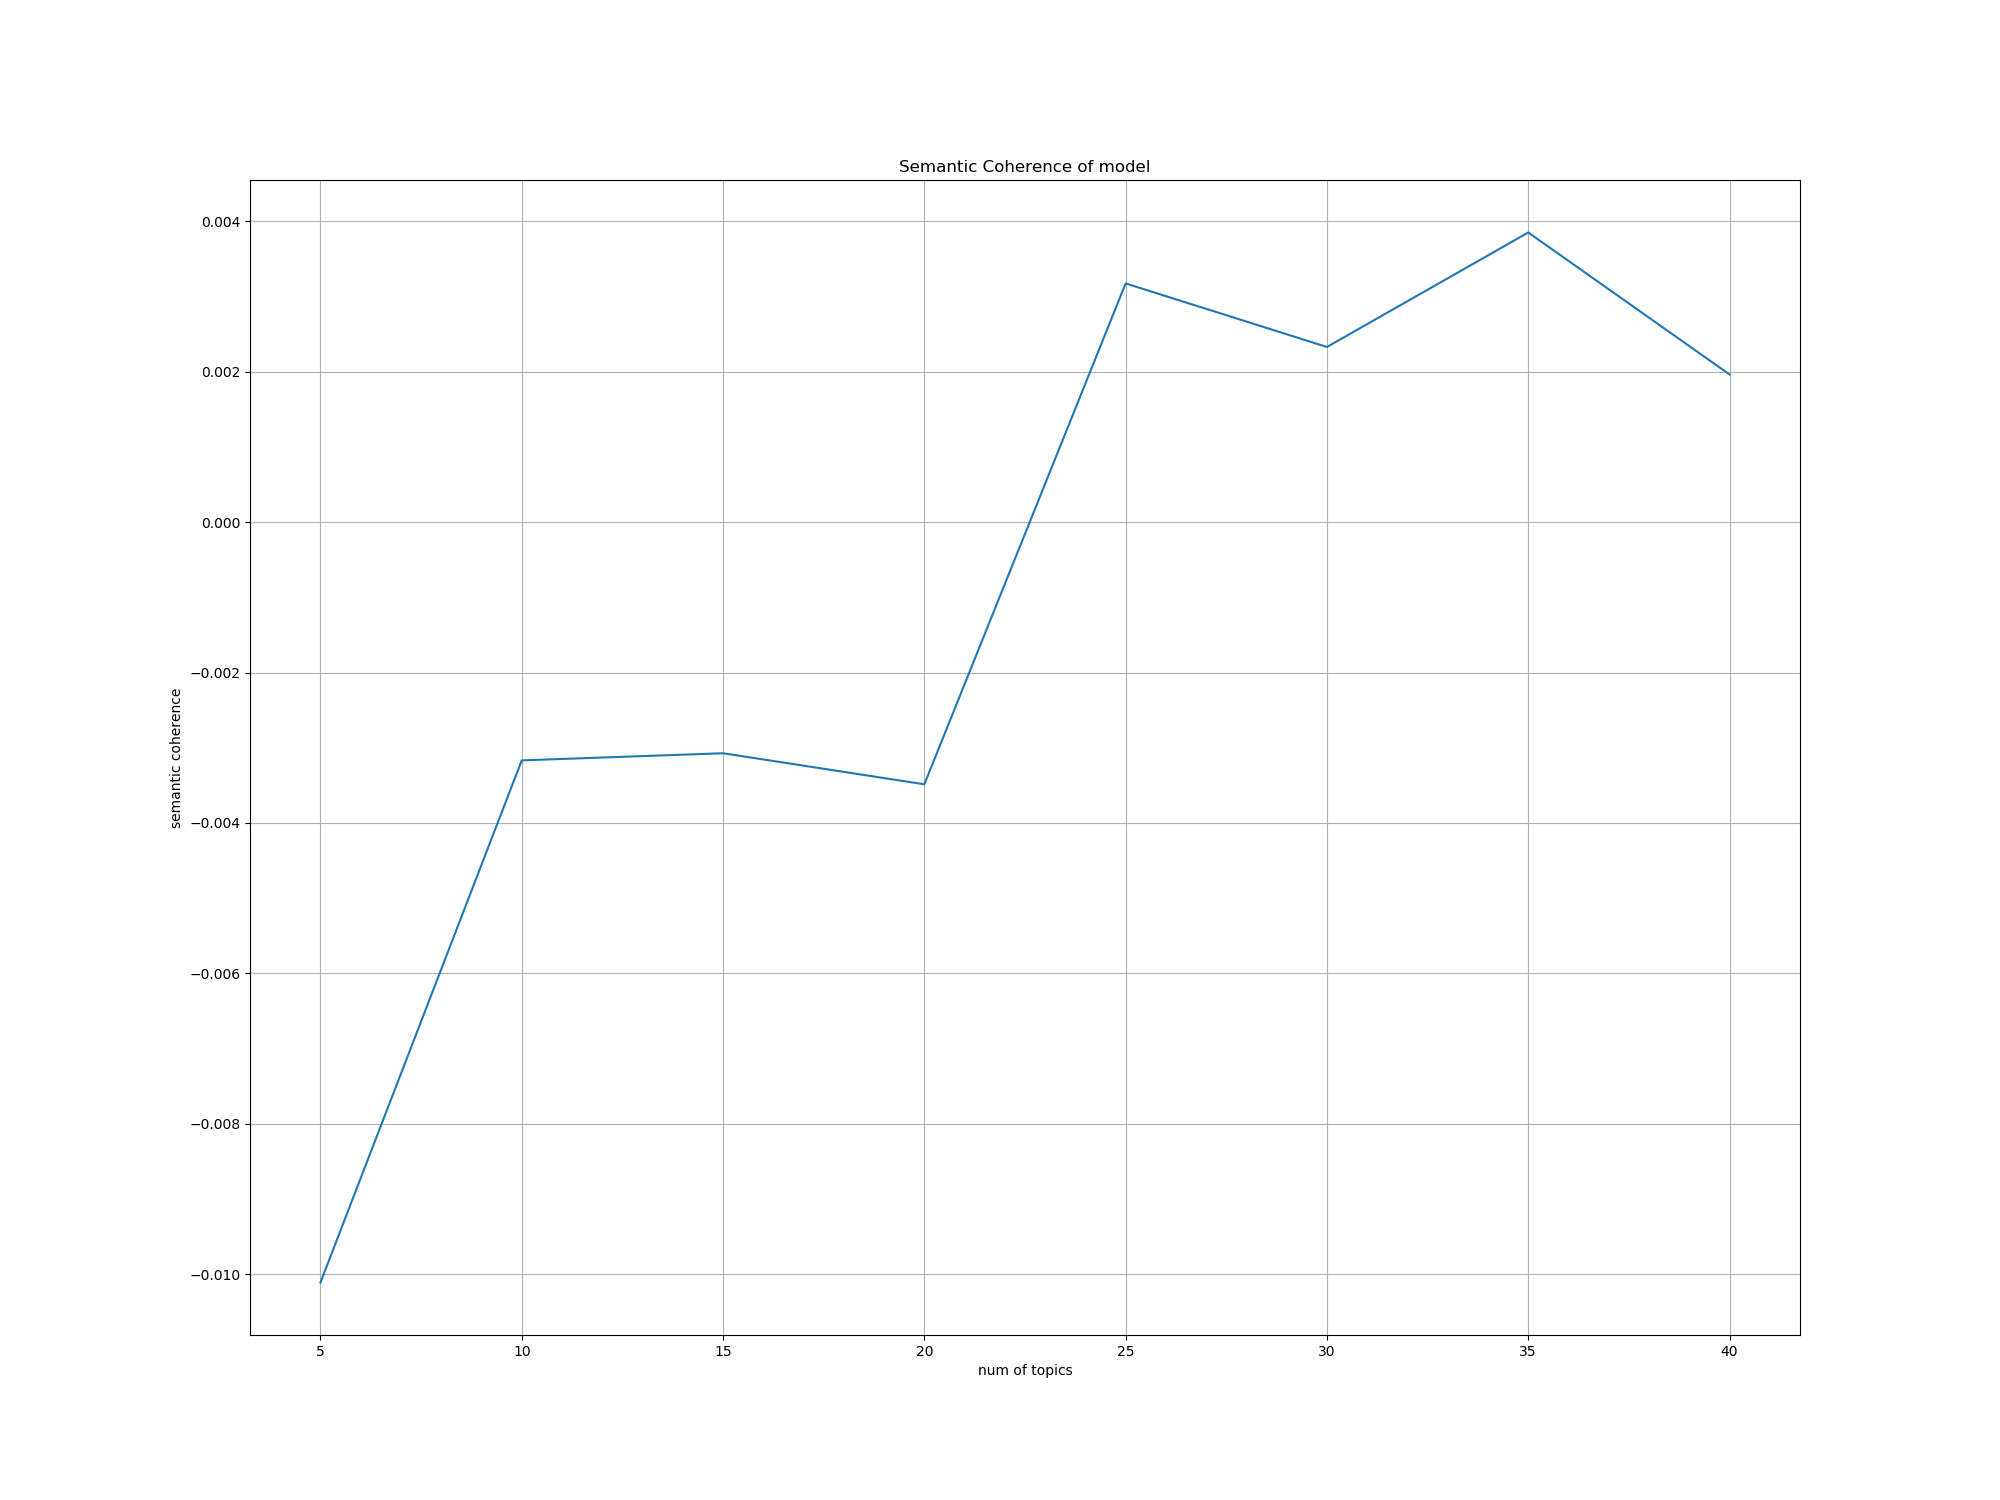

The table this chart was drawn from, first rows:
, num, coh
0, 5, -0.01011
1, 10, -0.003167
2, 15, -0.003073
3, 20, -0.003486
4, 25, 0.003176
5, 30, 0.002331
6, 35, 0.003854
7, 40, 0.001965
